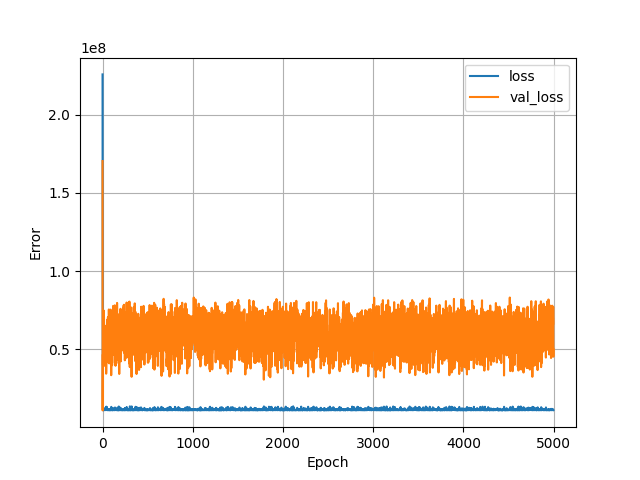

The table this chart was drawn from, first rows:
, loss, val_loss, epoch
0, 225639408, 170288752, 0
1, 51941828, 11024550, 1
2, 20008228, 26863750, 2
3, 12069811, 42543384, 3
4, 11362970, 46767384, 4
5, 11431169, 39851220, 5
6, 11801040, 46804072, 6
7, 11353995, 53109300, 7
8, 11501581, 71533224, 8
9, 11254320, 64237928, 9
10, 11143227, 61061280, 10
11, 11426024, 51939800, 11
12, 11195864, 54730824, 12
13, 11196443, 56683052, 13
14, 11152887, 68029304, 14
15, 11288434, 74725584, 15
16, 11444628, 65493132, 16
17, 11164137, 65012464, 17
18, 11253919, 63078448, 18
19, 11553517, 53601084, 19
20, 11536740, 43914680, 20
21, 11591223, 48260804, 21
22, 11317089, 65322784, 22
23, 11266132, 57932760, 23
24, 11401196, 39504132, 24
25, 12417462, 46864368, 25
26, 11362986, 46209528, 26
27, 11512271, 46368528, 27
28, 11335194, 63013912, 28
29, 11200581, 58029392, 29
30, 11590179, 49845464, 30
31, 11248609, 47284980, 31
32, 11323719, 41544880, 32
33, 11417758, 62873152, 33
34, 11214682, 53390732, 34
35, 11230098, 51528656, 35
36, 11447442, 55256652, 36
37, 11563555, 45689564, 37
38, 11446048, 56282884, 38
39, 11275176, 55332796, 39
40, 11346497, 34470860, 40
41, 13399198, 36488624, 41
42, 12457549, 46712276, 42
43, 11475680, 46934156, 43
44, 11354978, 63527528, 44
45, 11247585, 41986496, 45
46, 13234814, 62130176, 46
47, 11642214, 56336772, 47
48, 11306881, 42987820, 48
49, 12063980, 50342104, 49
50, 11297972, 55013492, 50
51, 11415843, 56258452, 51
52, 11163856, 54229772, 52
53, 11473698, 43490476, 53
54, 11637090, 47661700, 54
55, 11522199, 69165416, 55
56, 11232048, 62199140, 56
57, 11448403, 59096172, 57
58, 11174719, 60220344, 58
59, 11307313, 60469308, 59
... 4,940 more rows
